pico-8 play session: hold → + tap 🅾

[t = 1 s] hold → ~1s, tap 🅾 ~2×
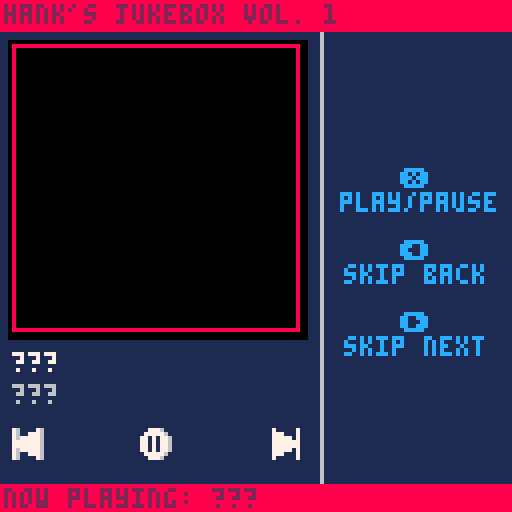

pico-8 cartridge
version 32
__lua__
--jukebox template
--by: hankdetank05

function _init()

	songs={
		"???",
		"???",
		"???"
	}
	
	artists={
		"???",
		"???",
		"???"
	}
	
	albums={
		"???",
		"???",
		"???"
	}
	
	years={
		"???",
		"???",
		"???"
	}
	
	patterns={
		-1,
		-1,
		-1
	}
	
	art={
		{x=64,y=0 ,w=64,h=64},
		{x=0 ,y=64,w=64,h=64},
		{x=64,y=64,w=64,h=64}
	}

	cur=1
	
	playing=false
	
	now_playing=""
	now_playing_dx=1
	
	current_song=songs[cur]
	current_artist=artists[cur]
	current_album=albums[cur]
	current_year=years[cur]
	
	art_dx=3
	art_dy=11
	art_dw=72
	art_dh=72
	
	btn_y=107
	
	button_diff=1
	
	--⬆️+🅾️+❎ to toggle photo mode
	debug=true
	in_photo_mode=false
	_draw=jukebox_mode
	⬆️released=true

end

function _update60()

	if debug then
		if btn(❎) 
		   and btn(🅾️) 
		   and btn(⬆️) 
		   and ⬆️released then
			if in_photo_mode then
				_draw=jukebox_mode
				in_photo_mode=false
			else
				_draw=photo_mode
				in_photo_mode=true
			end
			⬆️released=false
		elseif not(btn(⬆️)) then
			⬆️released=true
		end
	end

	if btnp(➡️) then
		
		cur+=1
		if cur>#songs then
			cur=1
		end
		if playing then
			music(patterns[cur])
			now_playing_dx=1
		end
		
	elseif btnp(⬅️) then
	
		cur-=1
		if cur<1 then
			cur=#songs
		end
		if playing then
			music(patterns[cur])
			now_playing_dx=1
		end
	
	elseif btnp(❎) and not(btn(🅾️) or btn(⬆️)) then
	
		if playing then
			music(-1)
			playing=false
			
		elseif cur<=#patterns then
			music(patterns[cur])
			playing=true
			
		end
	
	end
	
	current_song=songs[cur]
	current_artist=artists[cur]
	current_album=albums[cur]
	current_year=years[cur]
	current_art=art[cur]
	
	now_playing="now playing: "..songs[cur]
	
	if playing==true and #now_playing*4>126 then
		now_playing_dx-=1
		if abs(now_playing_dx)>#now_playing*4 then
			now_playing_dx=128
		end
	else
		now_playing_dx=1
	end

end

function jukebox_mode()

	// fill the screen dark blue
	cls(1)
	
	
	//draw the ui
	line(80,0,80,127,6)
	
	print("❎",100,6*7,12)
	print("play/pause",85,6*8,12)
	
	print("⬅️",100,6*10,12)
	print("skip back",86,6*11,12)
	
	print("➡️",100,6*13,12)
	print("skip next",86,6*14,12)
	
	rectfill(art_dx-1,art_dy-1,art_dx+1+art_dw,art_dy+1+art_dh,0)
	sspr(current_art.x,current_art.y,current_art.w,current_art.h,art_dx,art_dy,art_dw,art_dh)
	--rectfill(art_dx,art_dy,art_dx+art_dw,art_dy+art_dh,7)	//this is for debugging
	print(current_song,art_dx,88,7)
	print(current_artist,art_dx,96,6)
	
	--line(2,104,74,104,6)
	--line(2,104,10,104,8)
	
	--draw rw button
	local rw=16
	if btn(⬅️) then
		rw+=button_diff
	end
	spr(rw,art_dx,btn_y)
	
	--draw play/pause button
	if playing==true then
		playpause=32
	else
		playpause=48
	end
	if btn(❎) then
		playpause+=button_diff
	end
	spr(playpause,art_dx+32,btn_y)
	
	--draw ff button
	local ff=0
	if btn(➡️) then
		ff+=button_diff
	end
	spr(ff,art_dx+64,btn_y)

	// draw top bar
	rectfill(0,0,127,7,8)
	print("hank's jukebox vol. 1",1,1,2)
	
	--[[
	// draw album art and ui
	rectfill(0,88,127,120,0)
	if current_song==songs[1] then
		sspr(8,0,32,32,art_x,art_y,art_w,art_h)
	elseif current_song==songs[2] then
		sspr(48,0,32,32,art_x,art_y,art_w,art_h)
	elseif current_song==songs[3] then
		sspr(88,0,32,32,art_x,art_y,art_w,art_h)
	end
	print(current_song,34,90,7)
	print(current_artist,34,98,7)
	print(current_album,34,106,7)
	print(current_year,34,114,7)
	--]]
	
	// draw bottom bar
	rectfill(0,121,127,127,8)
	if playing then
		print(now_playing,now_playing_dx,122,2)		
	else
		print("paused",1,122,2)
	end
	
	// these are for debugging
	--print(stat(24),96,64,0)
	--print(stat(16),96,70,0)
	--print(stat(17),96,76,0)
	--print(stat(18),96,82,0)
	--print(stat(19),96,88,0)

end

function photo_mode()
	cls()
	local draw_pos={
		{x=0,y=0},
		{x=64,y=0},
		{x=0,y=64},
		{x=64,y=64,size=64},
		{x=0,y=64,w=128,h=64}
	}
	if #songs>1 then
		for i=1,#art do
			sspr(art[i].x,art[i].y,art[i].w,art[i].h,draw_pos[i].x,draw_pos[i].y)
		end
	else
		sspr(art[1].x,art[1].y,art[1].w,art[1].h,32,0)
	end
	if #songs==3 then
		sspr(32,0,32,32,draw_pos[4].x,draw_pos[4].y,draw_pos[4].size,draw_pos[4].size)
	elseif #songs<=2 then
		sspr(0,32,64,32,draw_pos[5].x,draw_pos[5].y,draw_pos[5].w,draw_pos[5].h)
	end
end
-->8
--tab 1: sfx index

--[[

key
---
??? = song 1
??? = song 2
??? = song 3
---

count
---
??? : 00/64 : 00%
??? : 00/64 : 00%
??? : 00/64 : 00%
---

sfx
---
01
02
03
04
05
06
07
08
09
10
11
12
13
14
15
16
17
18
19
20
21
22
23
24
25
26
27
28
29
30
31
32
33
34
35
36
37
38
39
40
41
42
43
44
45
46
47
48
49
50
51
52
53
54
55
56
57
58
59
60
61
62
63
64
---

--]]
-->8
--tab 2: percussion

--[[
bass drum = c 1?43
?	for more punchy sound, try
		different instrumnets

snare drum = c ?615
?	(start with 3) the higher the
		pitch, the more the sound
		will cut through everything
		else in the track

cymbal bell = d#5?15
?	(start with 2) try
		experimenting with the
		instrument, see what you like

cool sound = d#2?13
?	(start with 3) experiment
		with the instrument
--]]
__gfx__
76000076070000070005556000000000111111111111111111111111111111118888888888888888888888888888888888888888888888888888888888888888
77760076077700070005555600000000188111118811888888118811111111118000000000000000000000000000000000000000000000000000000000000008
77777676077777070005560000000000188111118811888888118811111111118000000000000000000000000000000000000000000000000000000000000008
77777776077777770005560000000000188111118818811118818811111111118000000000000000000000000000000000000000000000000000000000000008
77777776077777770555560000000000188111118818811118818811111111118000000000000000000000000000000000000000000000000000000000000008
77777676077777075555560000000000118811188118811118818811111111118000000000000000000000000000000000000000000000000000000000000008
77760076077700075555560000000000118811188118811118818811111111118000000000000000000000000000000000000000000000000000000000000008
76000076070000070555600000000000118811188118811118818811111111118000000000000000000000000000000000000000000000000000000000000008
76000076070000070000555000000000118811188118811118818811111111118000000000000000000000000000000000000000000000000000000000000008
76007776070007770000555500000000111881881118811118818811111111118000000000000000000000000000000000000000000000000000000000000008
76777776070777770000550000000000111881881118811118818811111111118000000000000000000000000000000000000000000000000000000000000008
77777776077777770000550000000000111881881118811118818811111111118000000000000000000000000000000000000000000000000000000000000008
77777776077777770055550000000000111881881118811118818811111111118000000000000000000000000000000000000000000000000000000000000008
76777776070777770555550000000000111188811111888888118888888118818000000000000000000000000000000000000000000000000000000000000008
76007776070007770555550000000000111188811111888888118888888118818000000000000000000000000000000000000000000000000000000000000008
76000076070000070055500000000000111111111111111111111111111111118000000000000000000000000000000000000000000000000000000000000008
00777600000777000000000000000000111111111111111111111111111111118000000000000000000000000000000000000000000000000000000000000008
07777760007777700000000000000000111881111118811111111144441111118000000000000000000000000000000000000000000000000000000000000008
77070776077070770000000000000000111888111188811111114499994411118000000000000000000000000000000000000000000000000000000000000008
77070776077070770000000000000000111188111188111111149994499941118000000000000000000000000000000000000000000000000000000000000008
77070776077070770000000000000000111188811888111111149444444941118000000000000000000000000000000000000000000000000000000000000008
77070776077070770000000000000000111118888881111111666444444666118000000000000000000000000000000000000000000000000000000000000008
077777600077777000000000000000001111118888111111118882ffff2888118000000000000000000000000000000000000000000000000000000000000008
007776000007770000000000000000001111118888111111116662ffff2666118000000000000000000000000000000000000000000000000000000000000008
00777600000777000000000000000000111111888811111111495555555594118000000000000000000000000000000000000000000000000000000000000008
07077760007077700000000000000000111111888811111111495444444594118000000000000000000000000000000000000000000000000000000000000008
77007776077007770000000000000000111118888881111111495444444594118000000000000000000000000000000000000000000000000000000000000008
77000776077000770000000000000000111188811888111111495444444594118000000000000000000000000000000000000000000000000000000000000008
77000776077000770000000000000000111188111188111111445444444544118000000000000000000000000000000000000000000000000000000000000008
77007776077007770000000000000000111888111188811111445555555544118000000000000000000000000000000000000000000000000000000000000008
07077760007077700000000000000000111881111118811111441111111144118000000000000000000000000000000000000000000000000000000000000008
00777600000777000000000000000000111111111111111111111111111111118000000000000000000000000000000000000000000000000000000000000008
11111111111111111111111111111111111111111111111111111111111111118000000000000000000000000000000000000000000000000000000000000008
11111111881881111881881111881888888881888888111118888111881118818000000000000000000000000000000000000000000000000000000000000008
11111111881881111881881118881888888881888888811188888811881118818000000000000000000000000000000000000000000000000000000000000008
11111111881881111881881188811881111111881118811188118811888188818000000000000000000000000000000000000000000000000000000000000008
11111111881881111881881888111881111111881118811888118881188188118000000000000000000000000000000000000000000000000000000000000008
11111111881881111881888881111881111111881118811881111881188888118000000000000000000000000000000000000000000000000000000000000008
11111111881881111881888811111888888111888888811881111881118881118000000000000000000000000000000000000000000000000000000000000008
11111111881881111881888111111888888111888888111881111881118881118000000000000000000000000000000000000000000000000000000000000008
11111111881881111881888811111881111111888888811881111881118881118000000000000000000000000000000000000000000000000000000000000008
11111111881881111881888881111881111111881118881881111881118881118000000000000000000000000000000000000000000000000000000000000008
11111111881881111881881881111881111111881111881881111881188888118000000000000000000000000000000000000000000000000000000000000008
11111111881888118881881888111881111111881111881888118881188188118000000000000000000000000000000000000000000000000000000000000008
18811111881188118811881188811881111111881118881188118811888188818000000000000000000000000000000000000000000000000000000000000008
18881118881188888811881118881888888881888888811188888811881118818000000000000000000000000000000000000000000000000000000000000008
11888888811118888111881111881888888881888888111118888111881118818000000000000000000000000000000000000000000000000000000000000008
11188888111111111111111111111111111111111111111111111111111111118000000000000000000000000000000000000000000000000000000000000008
11111111111111111111111111111111111111111111111111111111111111118000000000000000000000000000000000000000000000000000000000000008
18811111881188888811881111111111111881111118811111111144441111118000000000000000000000000000000000000000000000000000000000000008
18811111881188888811881111111111111888111188811111114499994411118000000000000000000000000000000000000000000000000000000000000008
18811111881881111881881111111111111188111188111111149994499941118000000000000000000000000000000000000000000000000000000000000008
18811111881881111881881111111111111188811888111111149444444941118000000000000000000000000000000000000000000000000000000000000008
11881118811881111881881111111111111118888881111111666444444666118000000000000000000000000000000000000000000000000000000000000008
118811188118811118818811111111111111118888111111118882ffff2888118000000000000000000000000000000000000000000000000000000000000008
118811188118811118818811111111111111118888111111116662ffff2666118000000000000000000000000000000000000000000000000000000000000008
11881118811881111881881111111111111111888811111111495555555594118000000000000000000000000000000000000000000000000000000000000008
11188188111881111881881111111111111111888811111111495444444594118000000000000000000000000000000000000000000000000000000000000008
11188188111881111881881111111111111118888881111111495444444594118000000000000000000000000000000000000000000000000000000000000008
11188188111881111881881111111111111188811888111111495444444594118000000000000000000000000000000000000000000000000000000000000008
11188188111881111881881111111111111188111188111111445444444544118000000000000000000000000000000000000000000000000000000000000008
11118881111188888811888888811881111888111188811111445555555544118000000000000000000000000000000000000000000000000000000000000008
11118881111188888811888888811881111881111118811111441111111144118000000000000000000000000000000000000000000000000000000000000008
11111111111111111111111111111111111111111111111111111111111111118888888888888888888888888888888888888888888888888888888888888888
88888888888888888888888888888888888888888888888888888888888888888888888888888888888888888888888888888888888888888888888888888888
80000000000000000000000000000000000000000000000000000000000000088000000000000000000000000000000000000000000000000000000000000008
80000000000000000000000000000000000000000000000000000000000000088000000000000000000000000000000000000000000000000000000000000008
80000000000000000000000000000000000000000000000000000000000000088000000000000000000000000000000000000000000000000000000000000008
80000000000000000000000000000000000000000000000000000000000000088000000000000000000000000000000000000000000000000000000000000008
80000000000000000000000000000000000000000000000000000000000000088000000000000000000000000000000000000000000000000000000000000008
80000000000000000000000000000000000000000000000000000000000000088000000000000000000000000000000000000000000000000000000000000008
80000000000000000000000000000000000000000000000000000000000000088000000000000000000000000000000000000000000000000000000000000008
80000000000000000000000000000000000000000000000000000000000000088000000000000000000000000000000000000000000000000000000000000008
80000000000000000000000000000000000000000000000000000000000000088000000000000000000000000000000000000000000000000000000000000008
80000000000000000000000000000000000000000000000000000000000000088000000000000000000000000000000000000000000000000000000000000008
80000000000000000000000000000000000000000000000000000000000000088000000000000000000000000000000000000000000000000000000000000008
80000000000000000000000000000000000000000000000000000000000000088000000000000000000000000000000000000000000000000000000000000008
80000000000000000000000000000000000000000000000000000000000000088000000000000000000000000000000000000000000000000000000000000008
80000000000000000000000000000000000000000000000000000000000000088000000000000000000000000000000000000000000000000000000000000008
80000000000000000000000000000000000000000000000000000000000000088000000000000000000000000000000000000000000000000000000000000008
80000000000000000000000000000000000000000000000000000000000000088000000000000000000000000000000000000000000000000000000000000008
80000000000000000000000000000000000000000000000000000000000000088000000000000000000000000000000000000000000000000000000000000008
80000000000000000000000000000000000000000000000000000000000000088000000000000000000000000000000000000000000000000000000000000008
80000000000000000000000000000000000000000000000000000000000000088000000000000000000000000000000000000000000000000000000000000008
80000000000000000000000000000000000000000000000000000000000000088000000000000000000000000000000000000000000000000000000000000008
80000000000000000000000000000000000000000000000000000000000000088000000000000000000000000000000000000000000000000000000000000008
80000000000000000000000000000000000000000000000000000000000000088000000000000000000000000000000000000000000000000000000000000008
80000000000000000000000000000000000000000000000000000000000000088000000000000000000000000000000000000000000000000000000000000008
80000000000000000000000000000000000000000000000000000000000000088000000000000000000000000000000000000000000000000000000000000008
80000000000000000000000000000000000000000000000000000000000000088000000000000000000000000000000000000000000000000000000000000008
80000000000000000000000000000000000000000000000000000000000000088000000000000000000000000000000000000000000000000000000000000008
80000000000000000000000000000000000000000000000000000000000000088000000000000000000000000000000000000000000000000000000000000008
80000000000000000000000000000000000000000000000000000000000000088000000000000000000000000000000000000000000000000000000000000008
80000000000000000000000000000000000000000000000000000000000000088000000000000000000000000000000000000000000000000000000000000008
80000000000000000000000000000000000000000000000000000000000000088000000000000000000000000000000000000000000000000000000000000008
80000000000000000000000000000000000000000000000000000000000000088000000000000000000000000000000000000000000000000000000000000008
80000000000000000000000000000000000000000000000000000000000000088000000000000000000000000000000000000000000000000000000000000008
80000000000000000000000000000000000000000000000000000000000000088000000000000000000000000000000000000000000000000000000000000008
80000000000000000000000000000000000000000000000000000000000000088000000000000000000000000000000000000000000000000000000000000008
80000000000000000000000000000000000000000000000000000000000000088000000000000000000000000000000000000000000000000000000000000008
80000000000000000000000000000000000000000000000000000000000000088000000000000000000000000000000000000000000000000000000000000008
80000000000000000000000000000000000000000000000000000000000000088000000000000000000000000000000000000000000000000000000000000008
80000000000000000000000000000000000000000000000000000000000000088000000000000000000000000000000000000000000000000000000000000008
80000000000000000000000000000000000000000000000000000000000000088000000000000000000000000000000000000000000000000000000000000008
80000000000000000000000000000000000000000000000000000000000000088000000000000000000000000000000000000000000000000000000000000008
80000000000000000000000000000000000000000000000000000000000000088000000000000000000000000000000000000000000000000000000000000008
80000000000000000000000000000000000000000000000000000000000000088000000000000000000000000000000000000000000000000000000000000008
80000000000000000000000000000000000000000000000000000000000000088000000000000000000000000000000000000000000000000000000000000008
80000000000000000000000000000000000000000000000000000000000000088000000000000000000000000000000000000000000000000000000000000008
80000000000000000000000000000000000000000000000000000000000000088000000000000000000000000000000000000000000000000000000000000008
80000000000000000000000000000000000000000000000000000000000000088000000000000000000000000000000000000000000000000000000000000008
80000000000000000000000000000000000000000000000000000000000000088000000000000000000000000000000000000000000000000000000000000008
80000000000000000000000000000000000000000000000000000000000000088000000000000000000000000000000000000000000000000000000000000008
80000000000000000000000000000000000000000000000000000000000000088000000000000000000000000000000000000000000000000000000000000008
80000000000000000000000000000000000000000000000000000000000000088000000000000000000000000000000000000000000000000000000000000008
80000000000000000000000000000000000000000000000000000000000000088000000000000000000000000000000000000000000000000000000000000008
80000000000000000000000000000000000000000000000000000000000000088000000000000000000000000000000000000000000000000000000000000008
80000000000000000000000000000000000000000000000000000000000000088000000000000000000000000000000000000000000000000000000000000008
80000000000000000000000000000000000000000000000000000000000000088000000000000000000000000000000000000000000000000000000000000008
80000000000000000000000000000000000000000000000000000000000000088000000000000000000000000000000000000000000000000000000000000008
80000000000000000000000000000000000000000000000000000000000000088000000000000000000000000000000000000000000000000000000000000008
80000000000000000000000000000000000000000000000000000000000000088000000000000000000000000000000000000000000000000000000000000008
80000000000000000000000000000000000000000000000000000000000000088000000000000000000000000000000000000000000000000000000000000008
80000000000000000000000000000000000000000000000000000000000000088000000000000000000000000000000000000000000000000000000000000008
80000000000000000000000000000000000000000000000000000000000000088000000000000000000000000000000000000000000000000000000000000008
80000000000000000000000000000000000000000000000000000000000000088000000000000000000000000000000000000000000000000000000000000008
80000000000000000000000000000000000000000000000000000000000000088000000000000000000000000000000000000000000000000000000000000008
88888888888888888888888888888888888888888888888888888888888888888888888888888888888888888888888888888888888888888888888888888888
